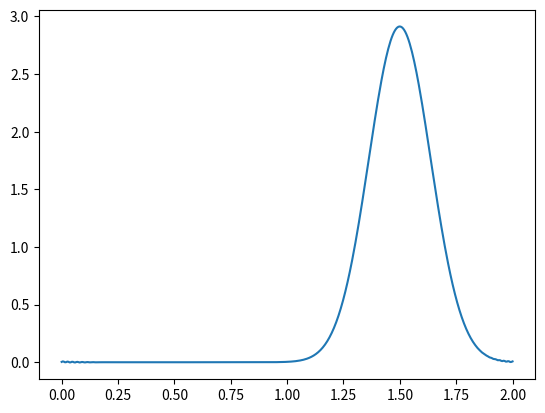

This chart was generated by the following Python code:
# -*- coding: utf-8 -*-
"""
Created on Wed Jul 20 21:28:17 2022

@author: colin
"""

# =============================================================================
#
# Explicit Finite Difference Method Code to Solve the 1D Linear Transport Equation
# Adapted by: Cameron Armstrong (2019)
# Source: Lorena Barba, 12 Steps to NS in Python
# Institution: Virginia Commonwealth University
#
# =============================================================================

# Required Modules
import numpy as np
from matplotlib import pyplot as plt
import time

xl = 2                                      # x length
nx = 400                                    # number of grid points
x = np.linspace(0,xl,nx)                    # x grid evenly spaced between 0 and 2
dx = xl/(nx-1)                              # x stepsize
nt = 200                                    # number of timesteps
dt = 0.0025                                 # time stepsize
c = 1                                       # wave speed
g = .01                                     # gaussian variance parameter (peak width)
theta = x/(0.5*xl)                          # gaussian mean parameter (peak position)
cfl = round(c*dt/dx,2)                      # cfl condition 2 decimal places

# Fun little CFL condition check and print report
if cfl >= 1:
    print('Hold your horses! The CFL is %s, which is over 1' %(cfl))
else:
    print('CFL = %s' %(cfl))

# Array Initialization
u = np.ones(nx)                             # initializing solution array
un = np.ones(nx)                            # initializing temporary solution array
u = (1/(2*np.sqrt(np.pi*(g))))*np.exp(-(1-theta)**2/(4*g)) # initial condition (IC) as a gaussian
ui = u.copy()
#plt.plot(x,u); # plots IC
"""
# BDS/Upwind with inner for-loop with example on process timing
start = time.process_time()
for n in range(nt):
    un = u.copy()
    for i in range(1,nx-1):
        u[i] = un[i] - c*dt/(dx)*(un[i]-un[i-1])
        # periodic BC's
        u[0] = u[nx-2]
        u[nx-1] = u[1]

end = time.process_time()
print(end-start)

#BDS/Upwind with vectorization
start = time.process_time()
for n in range(nt):
    un = u.copy()
    u[1:-1] = un[1:-1] - c*dt/(dx)*(un[1:-1]-un[:-2])
    # periodic BC's
    u[0] = u[nx-2]
    u[nx-1] = u[1]

end = time.process_time()
print(end-start)

# # CDS with inner for-loop
start = time.process_time()
for n in range(nt):
    un = u.copy()
    for i in range(1,nx-1):
        u[i] = un[i] - c*dt/(2*dx)*(un[i+1]-un[i-1])
        # periodic BC's
        u[0] = u[nx-2]
        u[nx-1] = u[1]
end = time.process_time()
print(end-start)

"""
 # CDS with vectorization
start = time.process_time()
for n in range(nt):
    un = u.copy()
    u[1:-1] = un[1:-1] - c*dt/(2*dx)*(un[2:]-un[:-2])
    # periodic BC's
    u[0] = u[nx-2]
    u[nx-1] = u[1]

end = time.process_time()
print(end-start)

plt.plot(x,u)
plt.show()